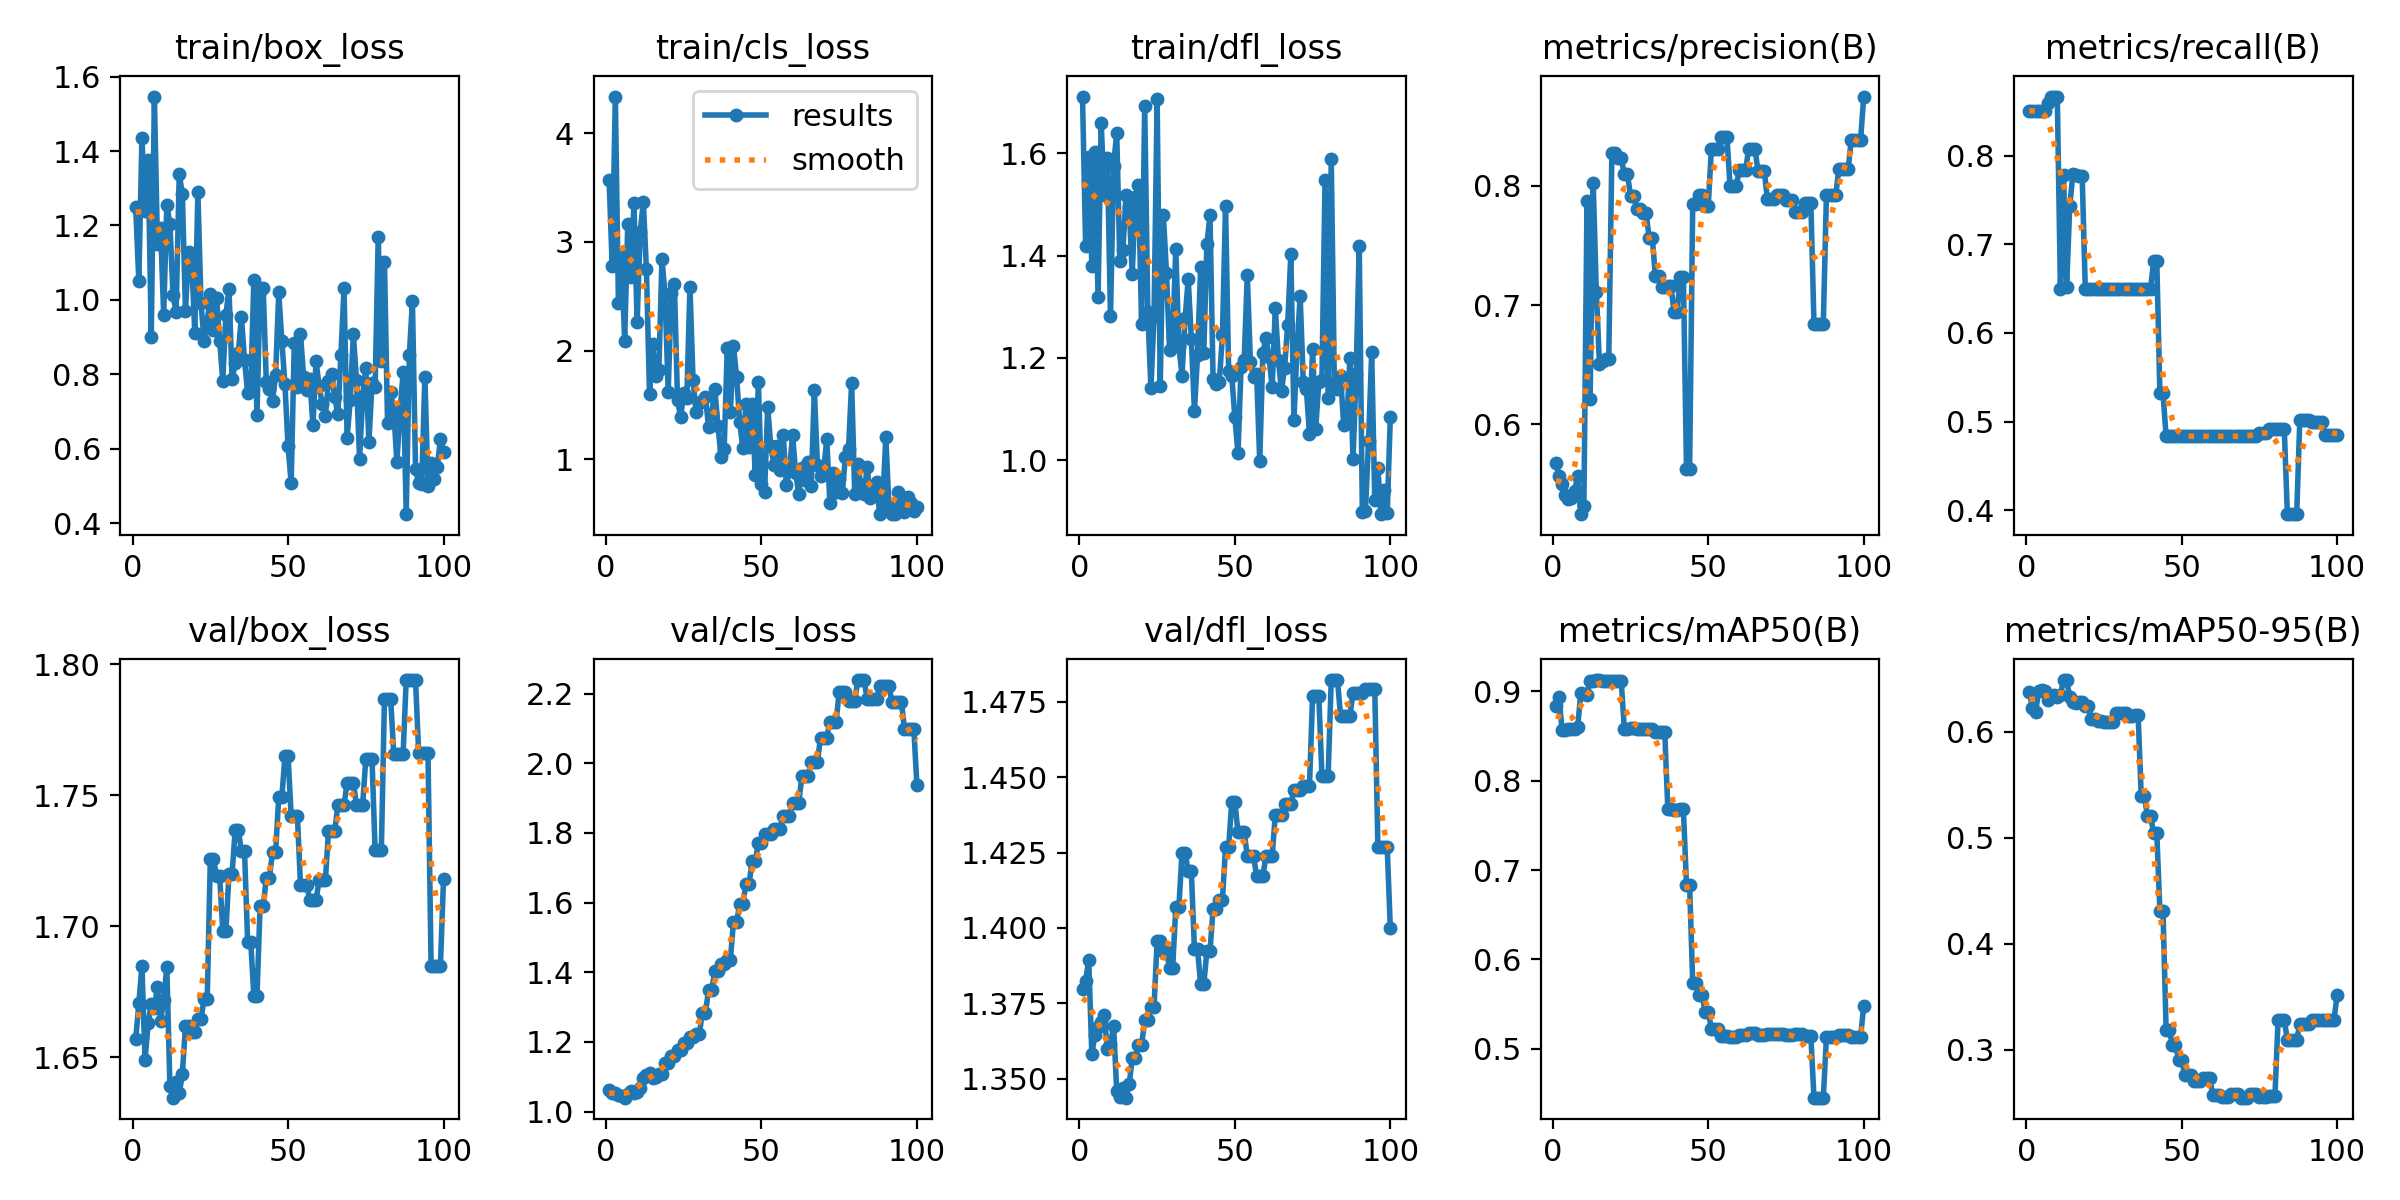

The data file committed next to this chart (first rows):
epoch, time, train/box_loss, train/cls_loss, train/dfl_loss, metrics/precision(B), metrics/recall(B), metrics/mAP50(B), metrics/mAP50-95(B), val/box_loss, val/cls_loss, val/dfl_loss, lr/pg0, lr/pg1, lr/pg2
1, 8.103, 1.248, 3.566, 1.711, 0.5677, 0.85, 0.8839, 0.6375, 1.657, 1.061, 1.38, 0, 0, 0
2, 17.4, 1.052, 2.776, 1.42, 0.5566, 0.85, 0.8932, 0.6225, 1.671, 1.053, 1.382, 1.17822e-06, 1.17822e-06, 1.17822e-06
3, 22.43, 1.435, 4.339, 1.593, 0.5497, 0.85, 0.8565, 0.6183, 1.685, 1.055, 1.389, 2.33288e-06, 2.33288e-06, 2.33288e-06
4, 27.64, 1.238, 2.435, 1.38, 0.5405, 0.85, 0.8563, 0.6386, 1.649, 1.047, 1.358, 3.46397e-06, 3.46397e-06, 3.46397e-06
5, 34.15, 1.375, 2.863, 1.602, 0.5378, 0.85, 0.8577, 0.6391, 1.663, 1.045, 1.365, 4.5715e-06, 4.5715e-06, 4.5715e-06
6, 39.15, 0.9015, 2.093, 1.318, 0.5385, 0.85, 0.8584, 0.6383, 1.67, 1.04, 1.367, 5.65548e-06, 5.65548e-06, 5.65548e-06
7, 45.62, 1.546, 3.163, 1.66, 0.5439, 0.8595, 0.8579, 0.6302, 1.669, 1.05, 1.369, 6.71588e-06, 6.71588e-06, 6.71588e-06
8, 51, 1.149, 2.679, 1.52, 0.557, 0.8667, 0.8602, 0.6326, 1.677, 1.059, 1.371, 7.75273e-06, 7.75273e-06, 7.75273e-06
9, 55.89, 1.193, 3.359, 1.591, 0.5248, 0.8667, 0.898, 0.6351, 1.664, 1.053, 1.36, 8.76602e-06, 8.76602e-06, 8.76602e-06
10, 62.53, 0.9592, 2.259, 1.282, 0.5316, 0.8667, 0.8966, 0.6332, 1.672, 1.056, 1.361, 9.75574e-06, 9.75574e-06, 9.75574e-06
11, 68.26, 1.255, 3.088, 1.576, 0.7875, 0.65, 0.8964, 0.6349, 1.684, 1.067, 1.367, 1.07219e-05, 1.07219e-05, 1.07219e-05
12, 73.83, 1.204, 3.37, 1.641, 0.6212, 0.7779, 0.9115, 0.6487, 1.639, 1.097, 1.346, 1.16645e-05, 1.16645e-05, 1.16645e-05
13, 80.04, 1.013, 2.748, 1.389, 0.8022, 0.6514, 0.9117, 0.6489, 1.635, 1.106, 1.344, 1.25835e-05, 1.25835e-05, 1.25835e-05
14, 85.04, 0.9667, 1.597, 1.412, 0.711, 0.7429, 0.9126, 0.6327, 1.641, 1.11, 1.347, 1.3479e-05, 1.3479e-05, 1.3479e-05
15, 92.22, 1.338, 2.062, 1.518, 0.651, 0.7787, 0.9127, 0.6283, 1.636, 1.097, 1.344, 1.43509e-05, 1.43509e-05, 1.43509e-05
16, 97.76, 1.285, 1.767, 1.496, 0.6533, 0.7776, 0.9111, 0.6276, 1.643, 1.101, 1.348, 1.51993e-05, 1.51993e-05, 1.51993e-05
17, 103, 0.9692, 1.824, 1.364, 0.6548, 0.7774, 0.9113, 0.6278, 1.662, 1.108, 1.357, 1.60241e-05, 1.60241e-05, 1.60241e-05
18, 109.6, 1.127, 2.847, 1.515, 0.6548, 0.7774, 0.9113, 0.6278, 1.662, 1.108, 1.357, 1.68253e-05, 1.68253e-05, 1.68253e-05
19, 114.7, 1.108, 2.508, 1.538, 0.8273, 0.65, 0.912, 0.6243, 1.66, 1.139, 1.361, 1.7603e-05, 1.7603e-05, 1.7603e-05
20, 120.6, 0.9124, 1.622, 1.266, 0.8273, 0.65, 0.912, 0.6243, 1.66, 1.139, 1.361, 1.83571e-05, 1.83571e-05, 1.83571e-05
21, 126.2, 1.289, 2.529, 1.694, 0.8233, 0.65, 0.9118, 0.6116, 1.664, 1.159, 1.369, 1.90876e-05, 1.90876e-05, 1.90876e-05
22, 131.2, 0.9906, 2.609, 1.289, 0.8233, 0.65, 0.9118, 0.6116, 1.664, 1.159, 1.369, 1.97946e-05, 1.97946e-05, 1.97946e-05
23, 137.9, 0.8891, 1.547, 1.141, 0.8099, 0.65, 0.8583, 0.6104, 1.672, 1.178, 1.374, 2.0478e-05, 2.0478e-05, 2.0478e-05
24, 143.4, 0.9417, 1.384, 1.28, 0.8099, 0.65, 0.8583, 0.6104, 1.672, 1.178, 1.374, 2.11379e-05, 2.11379e-05, 2.11379e-05
25, 148.8, 1.015, 1.61, 1.707, 0.7915, 0.65, 0.8587, 0.6096, 1.726, 1.195, 1.396, 2.17741e-05, 2.17741e-05, 2.17741e-05
26, 154.9, 0.9192, 1.565, 1.145, 0.7915, 0.65, 0.8587, 0.6096, 1.726, 1.195, 1.396, 2.23869e-05, 2.23869e-05, 2.23869e-05
27, 160, 1.005, 2.585, 1.48, 0.7805, 0.65, 0.8583, 0.6094, 1.719, 1.214, 1.392, 2.2976e-05, 2.2976e-05, 2.2976e-05
28, 166, 0.8902, 1.726, 1.367, 0.7805, 0.65, 0.8583, 0.6094, 1.719, 1.214, 1.392, 2.35417e-05, 2.35417e-05, 2.35417e-05
29, 171.4, 0.7834, 1.432, 1.216, 0.7772, 0.65, 0.8574, 0.6175, 1.698, 1.222, 1.387, 2.40837e-05, 2.40837e-05, 2.40837e-05
30, 176.3, 0.9598, 1.522, 1.239, 0.7772, 0.65, 0.8574, 0.6175, 1.698, 1.222, 1.387, 2.46022e-05, 2.46022e-05, 2.46022e-05
31, 182.8, 1.03, 1.533, 1.413, 0.7564, 0.65, 0.8575, 0.6173, 1.72, 1.284, 1.407, 2.50971e-05, 2.50971e-05, 2.50971e-05
32, 187.7, 0.7864, 1.569, 1.223, 0.7564, 0.65, 0.8575, 0.6173, 1.72, 1.284, 1.407, 2.55685e-05, 2.55685e-05, 2.55685e-05
33, 192.8, 0.8306, 1.295, 1.165, 0.724, 0.65, 0.8547, 0.6152, 1.737, 1.35, 1.425, 2.60163e-05, 2.60163e-05, 2.60163e-05
34, 200.7, 0.8585, 1.415, 1.278, 0.724, 0.65, 0.8547, 0.6152, 1.737, 1.35, 1.425, 2.64405e-05, 2.64405e-05, 2.64405e-05
35, 206.6, 0.9539, 1.646, 1.355, 0.7151, 0.65, 0.8547, 0.6156, 1.729, 1.403, 1.419, 2.68412e-05, 2.68412e-05, 2.68412e-05
36, 212.7, 0.8377, 1.309, 1.237, 0.7151, 0.65, 0.8547, 0.6156, 1.729, 1.403, 1.419, 2.72183e-05, 2.72183e-05, 2.72183e-05
37, 218.3, 0.7505, 1.023, 1.096, 0.716, 0.65, 0.7682, 0.5391, 1.694, 1.423, 1.393, 2.75718e-05, 2.75718e-05, 2.75718e-05
38, 223.3, 0.766, 1.092, 1.206, 0.716, 0.65, 0.7682, 0.5391, 1.694, 1.423, 1.393, 2.79018e-05, 2.79018e-05, 2.79018e-05
39, 229.9, 1.053, 2.02, 1.377, 0.6945, 0.65, 0.7678, 0.5208, 1.673, 1.436, 1.381, 2.82082e-05, 2.82082e-05, 2.82082e-05
40, 234.8, 0.6903, 1.438, 1.21, 0.6945, 0.65, 0.7678, 0.5208, 1.673, 1.436, 1.381, 2.84911e-05, 2.84911e-05, 2.84911e-05
41, 239.8, 1.025, 2.039, 1.422, 0.7236, 0.6812, 0.7682, 0.5041, 1.708, 1.544, 1.392, 2.87504e-05, 2.87504e-05, 2.87504e-05
42, 246.2, 1.033, 1.759, 1.479, 0.7236, 0.6812, 0.7682, 0.5041, 1.708, 1.544, 1.392, 2.89861e-05, 2.89861e-05, 2.89861e-05
43, 251.2, 0.7792, 1.342, 1.158, 0.563, 0.5317, 0.683, 0.431, 1.718, 1.596, 1.406, 2.91983e-05, 2.91983e-05, 2.91983e-05
44, 256.8, 0.7607, 1.1, 1.149, 0.563, 0.5317, 0.683, 0.431, 1.718, 1.596, 1.406, 2.93869e-05, 2.93869e-05, 2.93869e-05
45, 262.7, 0.729, 1.507, 1.153, 0.7844, 0.4833, 0.574, 0.3185, 1.728, 1.653, 1.409, 2.9552e-05, 2.9552e-05, 2.9552e-05
46, 267.6, 0.7989, 1.112, 1.244, 0.7844, 0.4833, 0.574, 0.3185, 1.728, 1.653, 1.409, 2.96935e-05, 2.96935e-05, 2.96935e-05
47, 273.8, 1.02, 1.504, 1.497, 0.7925, 0.4833, 0.5599, 0.3045, 1.749, 1.719, 1.427, 2.98114e-05, 2.98114e-05, 2.98114e-05
48, 279.3, 0.8897, 0.8517, 1.174, 0.7925, 0.4833, 0.5599, 0.3045, 1.749, 1.719, 1.427, 2.99058e-05, 2.99058e-05, 2.99058e-05
49, 284.3, 0.7728, 1.708, 1.165, 0.7835, 0.4833, 0.5414, 0.2905, 1.765, 1.771, 1.442, 2.99766e-05, 2.99766e-05, 2.99766e-05
50, 291.1, 0.6064, 0.7762, 1.083, 0.7835, 0.4833, 0.5414, 0.2905, 1.765, 1.771, 1.442, 3.00238e-05, 3.00238e-05, 3.00238e-05
51, 296.1, 0.5082, 0.6955, 1.013, 0.8306, 0.4833, 0.5226, 0.276, 1.742, 1.796, 1.432, 3.00475e-05, 3.00475e-05, 3.00475e-05
52, 301.5, 0.8841, 1.479, 1.182, 0.8306, 0.4833, 0.5226, 0.276, 1.742, 1.796, 1.432, 3.00476e-05, 3.00476e-05, 3.00476e-05
53, 307.5, 0.7658, 1.121, 1.196, 0.8306, 0.4833, 0.5226, 0.276, 1.742, 1.796, 1.432, 3.00242e-05, 3.00242e-05, 3.00242e-05
54, 312.6, 0.9091, 0.9489, 1.361, 0.8413, 0.4833, 0.5145, 0.2701, 1.716, 1.812, 1.424, 2.99772e-05, 2.99772e-05, 2.99772e-05
55, 318.6, 0.7925, 1.121, 1.191, 0.8413, 0.4833, 0.5145, 0.2701, 1.716, 1.812, 1.424, 2.99066e-05, 2.99066e-05, 2.99066e-05
56, 324, 0.7572, 0.8967, 1.162, 0.8413, 0.4833, 0.5145, 0.2701, 1.716, 1.812, 1.424, 2.98125e-05, 2.98125e-05, 2.98125e-05
57, 329, 0.7869, 1.224, 1.168, 0.8003, 0.4833, 0.5136, 0.2731, 1.71, 1.85, 1.417, 2.96948e-05, 2.96948e-05, 2.96948e-05
58, 335.6, 0.6628, 0.7614, 0.9978, 0.8003, 0.4833, 0.5136, 0.2731, 1.71, 1.85, 1.417, 2.95535e-05, 2.95535e-05, 2.95535e-05
59, 340.5, 0.8361, 0.895, 1.209, 0.8003, 0.4833, 0.5136, 0.2731, 1.71, 1.85, 1.417, 2.93887e-05, 2.93887e-05, 2.93887e-05
60, 346, 0.7679, 1.22, 1.239, 0.813, 0.4833, 0.5156, 0.2574, 1.718, 1.886, 1.424, 2.92003e-05, 2.92003e-05, 2.92003e-05
... 40 more rows
